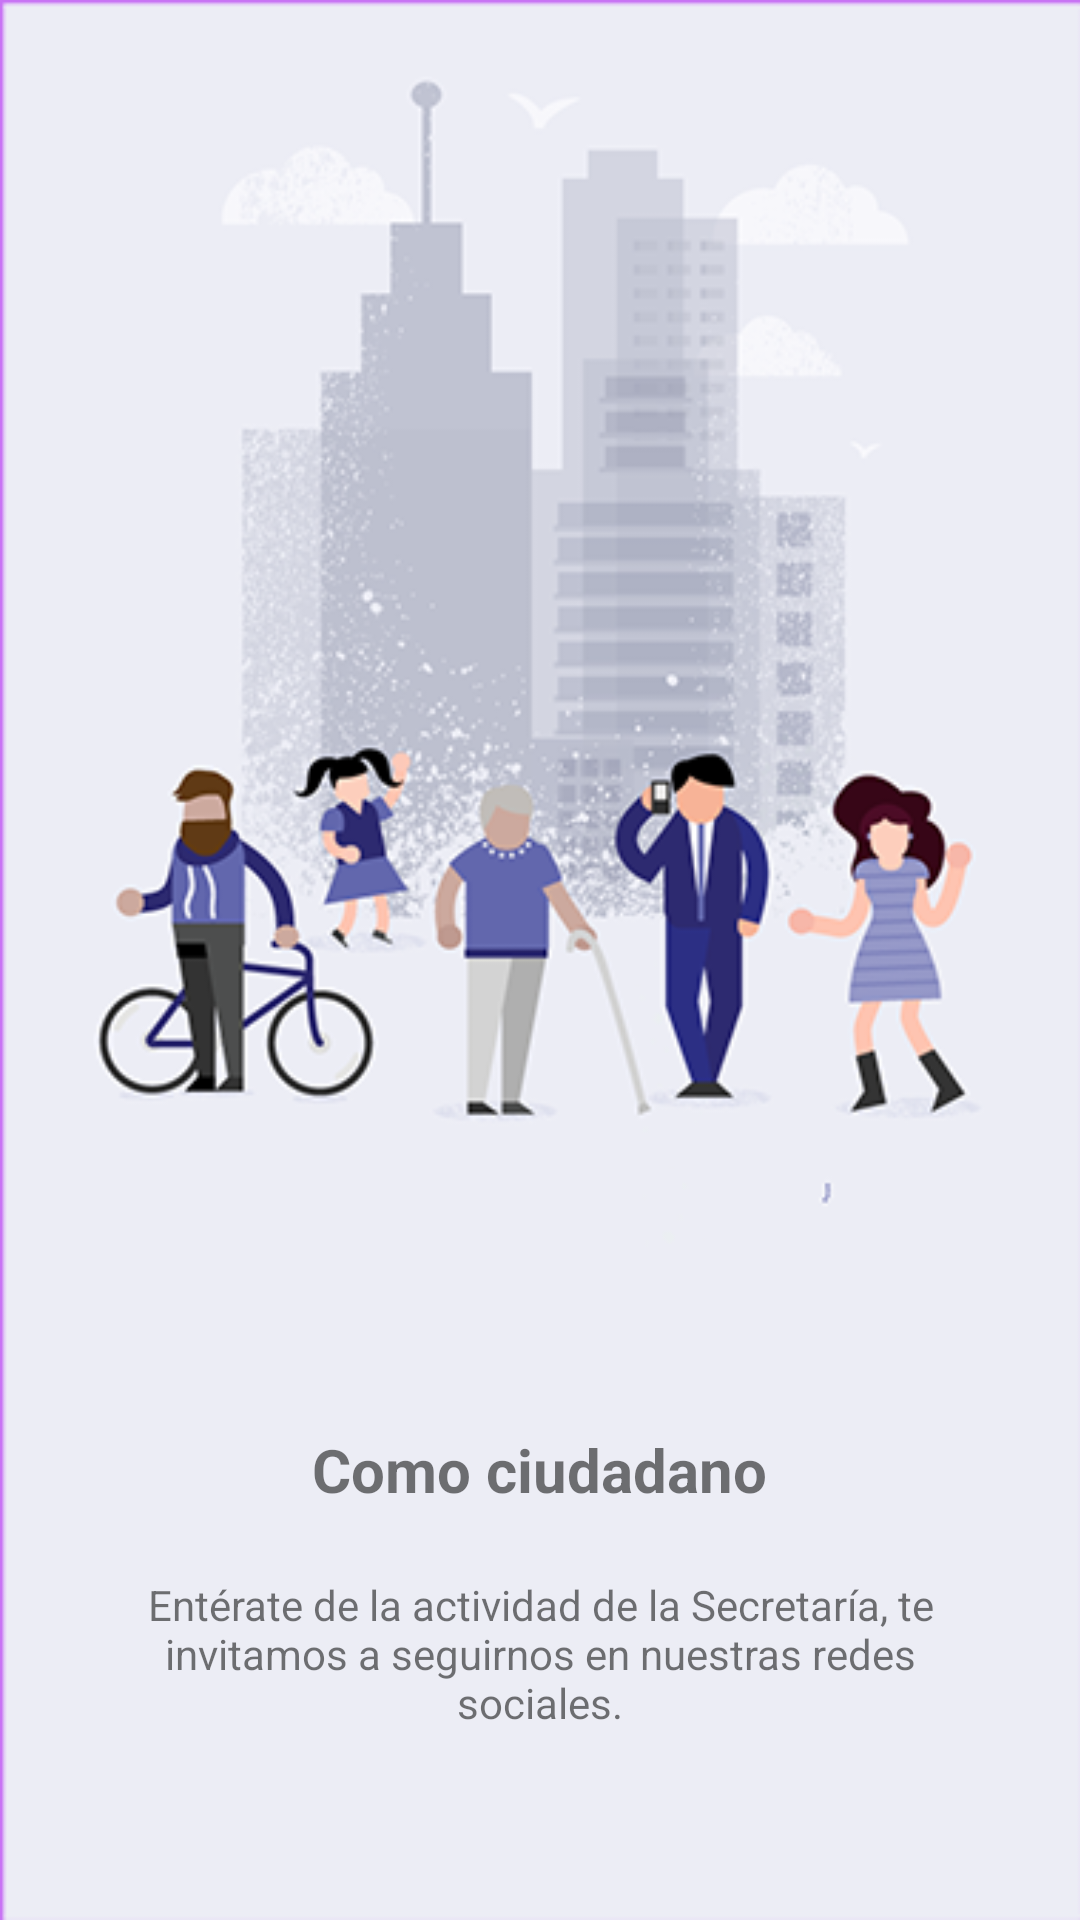

Produce the Android XML layout that renders to this screen, including the resource entries it uses.
<!-- AndroidManifest.xml: application theme AppTheme -->
<!-- res/layout/slide_cuidadania.xml -->
<?xml version="1.0" encoding="utf-8"?>
<RelativeLayout xmlns:android="http://schemas.android.com/apk/res/android"
    android:layout_width="match_parent"
    android:layout_height="match_parent"
    android:background="@color/screen_slider_4">

    <ImageView
        android:layout_width="match_parent"
        android:layout_height="match_parent"
        android:layout_centerInParent="true"
        android:scaleType="centerCrop"
        android:src="@drawable/ciudadanos_slider"/>


    <TextView
        android:layout_width="wrap_content"
        android:layout_height="wrap_content"
        android:text="@string/slide_4_title"
        android:textSize="@dimen/slide_title"
        android:textStyle="bold"
        android:layout_marginBottom="22dp"
        android:layout_above="@+id/textView7"
        android:layout_centerHorizontal="true" />

    <TextView
        android:layout_width="wrap_content"
        android:layout_height="wrap_content"
        android:paddingLeft="@dimen/desc_padding"
        android:paddingRight="@dimen/desc_padding"
        android:text="@string/slide_4_desc"
        android:textAlignment="center"
        android:textSize="@dimen/slide_desc"
        android:layout_marginBottom="63dp"
        android:id="@+id/textView7"
        android:layout_alignParentBottom="true"
        android:layout_alignParentStart="true" />

</RelativeLayout>
<!-- resources referenced by this layout -->
<resources>
  <color name="screen_slider_4">#c873f4</color>
  <dimen name="desc_padding">40dp</dimen>
  <dimen name="slide_desc">14dp</dimen>
  <dimen name="slide_title">20dp</dimen>
  <!-- drawable ciudadanos_slider: png bitmap (drawable, 110097 bytes) -->
  <string name="slide_4_desc">"Entérate de la actividad de la Secretaría, te invitamos a seguirnos en nuestras redes sociales."</string>
  <string name="slide_4_title">Como ciudadano</string>
  <style name="AppTheme" parent="Theme.AppCompat.Light.DarkActionBar">
          
          <item name="colorPrimary">@color/colorPrimary</item>
          <item name="colorPrimaryDark">@color/colorPrimaryDark</item>
          <item name="colorAccent">@color/colorAccent</item>
          <item name="actionBarStyle">@style/ActionBarStyle</item>
          <item name="android:windowContentTransitions">true</item>
  
      </style>
  <color name="colorPrimary">#4CAF50</color>
  <color name="colorPrimaryDark">#398b3d</color>
  <color name="colorAccent">#455A64</color>
  <style name="ActionBarStyle" parent="Widget.AppCompat.ActionBar">
          <item name="colorPrimary">@color/white</item>
          <item name="android:textColorPrimary">@color/colorPrimary</item>
          <item name="drawerArrowStyle">@style/MyDrawerArrowToggle</item>
          <item name="actionMenuTextColor">@color/colorPrimary</item>
          <item name="colorControlNormal">@color/colorPrimary</item>
          <item name="colorControlActivated">@color/colorPrimary</item>
          <item name="selectableItemBackground">?android:selectableItemBackground</item>
          <item name="selectableItemBackgroundBorderless">?android:selectableItemBackground</item>
          <item name="colorControlHighlight">@color/colorAccent</item>
      </style>
  <color name="white">#ffffff</color>
  <style name="MyDrawerArrowToggle" parent="Widget.AppCompat.DrawerArrowToggle">
          <item name="android:background">@drawable/ripple_flat_primary</item>
      </style>
  <!-- drawable ripple_flat_primary (drawable) -->
  <?xml version="1.0" encoding="utf-8"?>
  <ripple xmlns:android="http://schemas.android.com/apk/res/android"
      xmlns:tools="http://schemas.android.com/tools"
      android:color="@color/colorPrimary"
      tools:targetApi="lollipop">
      <item android:id="@android:id/mask">
          <shape android:shape="rectangle">
              <solid android:color="@color/colorPrimary"/>
              <corners android:bottomRightRadius="0dp" android:bottomLeftRadius="0dp"
                  android:topLeftRadius="0dp" android:topRightRadius="0dp"/>
          </shape>
      </item>
  </ripple>
</resources>
